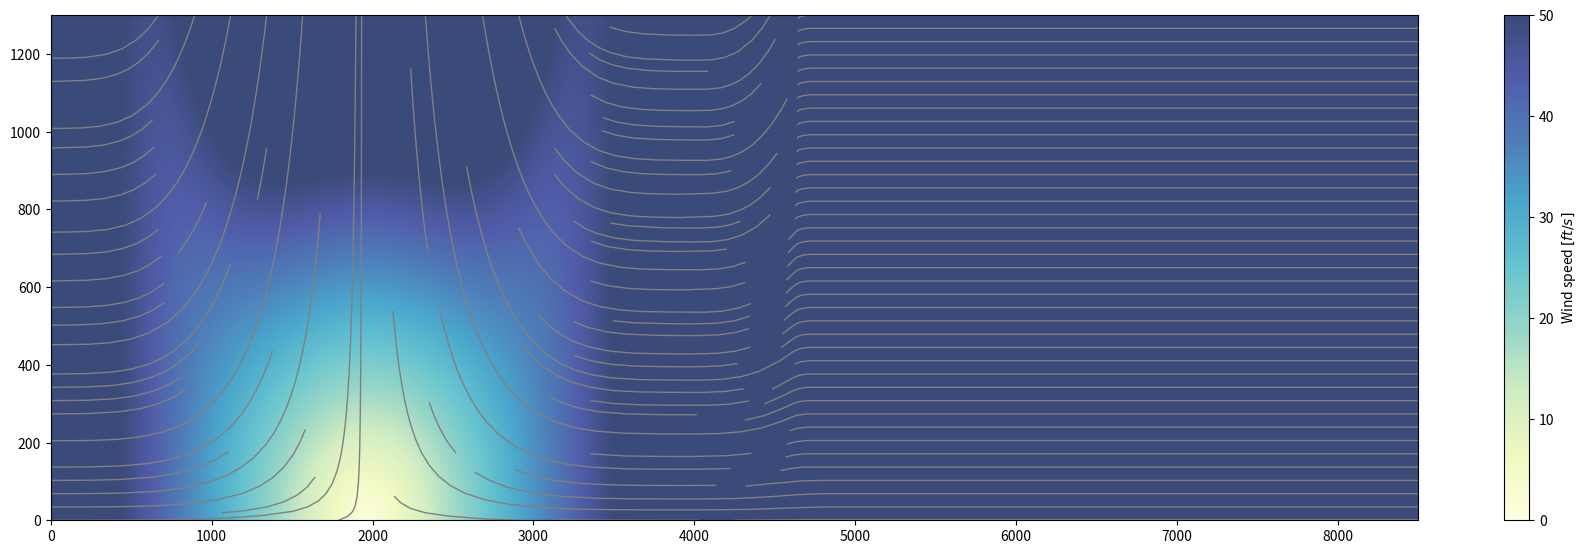

The matplotlib source for this figure: (Note: this script raises an exception after producing the figure.)
import numpy as np
import matplotlib.pyplot as plt
from matplotlib.animation import FuncAnimation

# Wind model parameters
a = 6e-8
b = -4e-11
c = -np.log(25/30.6)*1e-12
d = -8.02881e-8
e = 6.28083e-11
h_star = 1000
eps = 1e-6

def Smooth(x_, x0, x1):
    t = (x_ - x0) / (x1 - x0 + eps)
    return np.where(x_ < x0, 0,
          np.where(x_ > x1, 1, 6*t**5 - 15*t**4 + 10*t**3))

def A_piecewise(x_, s_):
    x_scaled = x_
    A1 = -50 + a * (x_scaled/s_)**3 + b * (x_scaled/s_)**4
    A2 = 0.025 * ((x_scaled - 2300*s_)/s_)
    A3 = 50 - a * ((4600*s_ - x_scaled)/s_)**3 - b * ((4600*s_ - x_scaled)/s_)**4
    A4 = 50
    s1 = Smooth(x_, 480, 520)  # 位置固定不随 s_ 改变
    s2 = Smooth(x_, 4080, 4120)
    s3 = Smooth(x_, 4580, 4620)
    B12 = (1 - s1)*A1 + s1*A2
    B23 = (1 - s2)*A2 + s2*A3
    B34 = (1 - s3)*A3 + s3*A4
    conds = [x_ <= 500, x_ <= 4100, x_ <= 4600]
    return np.select(conds, [B12, B23, B34], default=A4)

def B_piecewise(x_, s_):
    x_scaled = x_
    B1 = d * (x_scaled/s_)**3 + e * (x_scaled/s_)**4
    B2 = -51 * np.exp(np.minimum(-c * ((x_scaled - 2300*s_)/s_)**4, 30))
    B3 = d * ((4600*s_ - x_scaled)/s_)**3 + e * ((4600*s_ - x_scaled)/s_)**4
    B4 = 0
    s1 = Smooth(x_, 480, 520)
    s2 = Smooth(x_, 4080, 4120)
    s3 = Smooth(x_, 4580, 4620)
    B12 = (1 - s1)*B1 + s1*B2
    B23 = (1 - s2)*B2 + s2*B3
    B34 = (1 - s3)*B3 + s3*B4
    conds = [x_ <= 500, x_ <= 4100, x_ <= 4600]
    return np.select(conds, [B12, B23, B34], default=B4)

def wind_x(x_, k_, s_):
    return k_ * A_piecewise(x_, s_)

def wind_h(x_, h_, k_, s_):
    h_safe = np.maximum(h_, 10.0)
    return k_ * h_safe / h_star * B_piecewise(x_, s_)

# Grid
x_range = np.linspace(0, 8500, 101)
h_range = np.linspace(0, 1300, 81)
X, H = np.meshgrid(x_range, h_range)

# Animation parameters: k and s changing
frames = 60
k_values = 1.0 + 0.15*np.sin(np.linspace(0, 2*np.pi, frames))
# s_values = 1.0 + 0.15*np.cos(np.linspace(0, 2*np.pi, frames))
s_values = (1.0 / k_values) ** 2

fig, ax = plt.subplots(figsize=(18, 6))
im = ax.imshow(np.zeros_like(X), extent=(x_range[0], x_range[-1], h_range[0], h_range[-1]),
               origin='lower', aspect='auto', cmap='YlGnBu', interpolation='bicubic', alpha=0.8, vmin=0, vmax=50)
cb = plt.colorbar(im, label='Wind speed $[ft/s]$', ax=ax)
ax.set_xlabel('horizontal distance [ft]')
ax.set_ylabel('altitude [ft]')
title = ax.set_title("")

def update(frame):
    ax.cla()  # Clear axis to redraw
    k = k_values[frame]
    s = s_values[frame]
    S = np.full_like(X, s)
    Wx = wind_x(X, k, S)
    Wh = wind_h(X, H, k, S)
    wind_strength = np.sqrt(Wx**2 + Wh**2)
    im = ax.imshow(wind_strength, extent=(x_range[0], x_range[-1], h_range[0], h_range[-1]),
                   origin='lower', aspect='auto', cmap='YlGnBu', interpolation='bicubic', alpha=0.8, vmin=0, vmax=50)
    ax.streamplot(x_range, h_range, Wx, Wh, color='grey', linewidth=1,
                  density=1.3, arrowsize=1.2, arrowstyle='-|>')
    ax.set_xlabel('horizontal distance [ft]')
    ax.set_ylabel('altitude [ft]')
    ax.set_title(f"Wind Field (k={k:.2f}, s={s:.2f})")
    plt.tight_layout()
    return [im]

ani = FuncAnimation(fig, update, frames=frames, blit=False, interval=10)

ani.save("wind_field_k_s_animation.mp4", writer='ffmpeg', fps=5, dpi=300)
# ani.save("wind_field_k_s_animation.gif", writer='pillow', fps=5, dpi=300)
plt.savefig("wind_field_k_s_animation-poster.png", dpi=300, bbox_inches='tight')
plt.close()
print("Saved as wind_field_k_s_animation.mp4")
